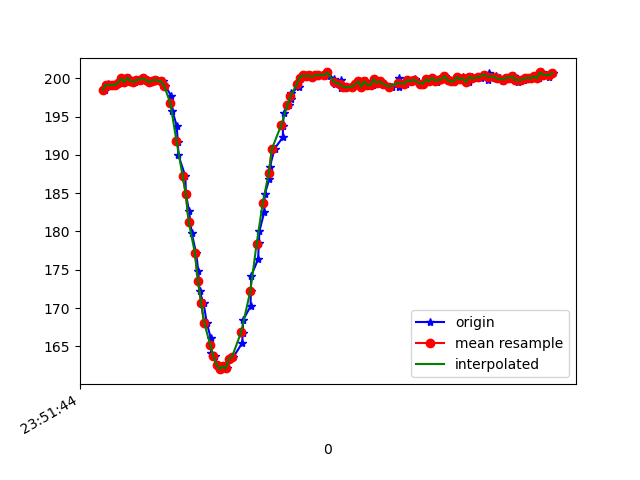

The file beside this chart, header and first rows:
1617666704435, 362341103779825, 198.53516, -266.79688, -70.89844
1617666704440, 362341123771279, 199.1, -267.4, -72.85
1617666704454, 362341142389274, 199, -267.1, -72.46
1617666704457, 362341161892387, 199.3, -267.4, -73.63
1617666704474, 362341180846117, 199.1, -267.4, -73.14
1617666704490, 362341199830368, 199.1, -267.3, -72.95
1617666704508, 362341218875662, 199.1, -267.1, -71.88
1617666704532, 362341237951477, 199.4, -266.8, -71.48
1617666704548, 362341256996770, 200.0, -267.2, -72.27
1617666704577, 362341278148034, 199.5, -266.8, -71.78
1617666704594, 362341295514656, 200.1, -267, -71.78
1617666704609, 362341314620992, 199.7, -267, -71.48
1617666704629, 362341333666286, 199.5, -267.6, -71.78
1617666704647, 362341352742101, 199.8, -267, -71.78
1617666704669, 362341371940001, 199.8, -266.9, -71.88
1617666704688, 362341390985294, 200.0, -267, -71.48
1617666704708, 362341410152673, 199.8, -266.7, -71.09
1617666704726, 362341429259009, 199.5, -267.1, -71.09
1617666704748, 362341448517952, 199.7, -267, -71.48
1617666704771, 362341467654810, 199.8, -267.4, -72.56
1617666704800, 362341486852710, 199.6, -267.6, -72.27
1617666704812, 362341505989567, 199.6, -268.1, -72.17
1617666704828, 362341525675808, 199, -268.6, -72.85
1617666704864, 362341545331528, 197.8, -269.4, -73.54
1617666704873, 362341563644310, 195.8, -269.3, -73.14
1617666704901, 362341583055860, 193.8, -269.8, -73.24
1617666704909, 362341602040111, 191.7, -271, -73.83
1617666704913, 362341621024362, 189.9, -272, -73.54
1617666704958, 362341640252783, 187.2, -273, -73.93
1617666704961, 362341659816939, 185, -273.5, -73.54
1617666704982, 362341678465456, 182.6, -274.1, -72.75
1617666704999, 362341697785441, 179.8, -274.5, -72.95
1617666705028, 362341717074905, 177.1, -275.7, -72.27
1617666705042, 362341736272805, 174.8, -276.5, -72.56
1617666705050, 362341755774067, 172.2, -277.2, -71.78
1617666705076, 362341774819361, 170.6, -277, -70.8
1617666705097, 362341794139346, 168.1, -278.6, -70.12
1617666705122, 362341813184640, 166.1, -279.4, -69.34
1617666705125, 362341832413061, 164.2, -279.2, -68.46
1617666705150, 362341851214184, 163.7, -280.3, -68.36
1617666705166, 362341870381563, 162.6, -280.4, -67.38
1617666705187, 362341889579463, 162, -280.7, -67.29
1617666705209, 362341908716321, 162.4, -280.8, -68.26
1617666705230, 362341928158391, 162.1, -280.2, -67.38
1617666705250, 362341947112121, 163.4, -279, -67.68
1617666705269, 362341966676277, 163.6, -278.7, -68.95
1617666705327, 362341985324793, 165.4, -277.7, -68.65
1617666705330, 362342004492172, 166.7, -277.8, -69.04
1617666705333, 362342023781636, 168.5, -276.5, -69.34
1617666705381, 362342043101622, 170.2, -276.2, -70.51
1617666705383, 362342062513171, 172.3, -275.4, -70.31
1617666705385, 362342081711071, 174.2, -274.2, -70.9
1617666705430, 362342100908971, 176.4, -272.9, -71.48
1617666705435, 362342120106871, 178.5, -272.1, -71.48
1617666705439, 362342139121644, 180.1, -271.5, -71.78
1617666705470, 362342158472150, 182.5, -271.3, -72.85
1617666705473, 362342177670050, 184.9, -270.8, -72.75
1617666705504, 362342196684823, 186.9, -270.2, -72.17
1617666705507, 362342215821680, 188.5, -270, -72.17
1617666705537, 362342235172187, 190.8, -269.1, -72.07
1617666705590, 362342254949992, 192.3, -268.2, -71.19
... 93 more rows
